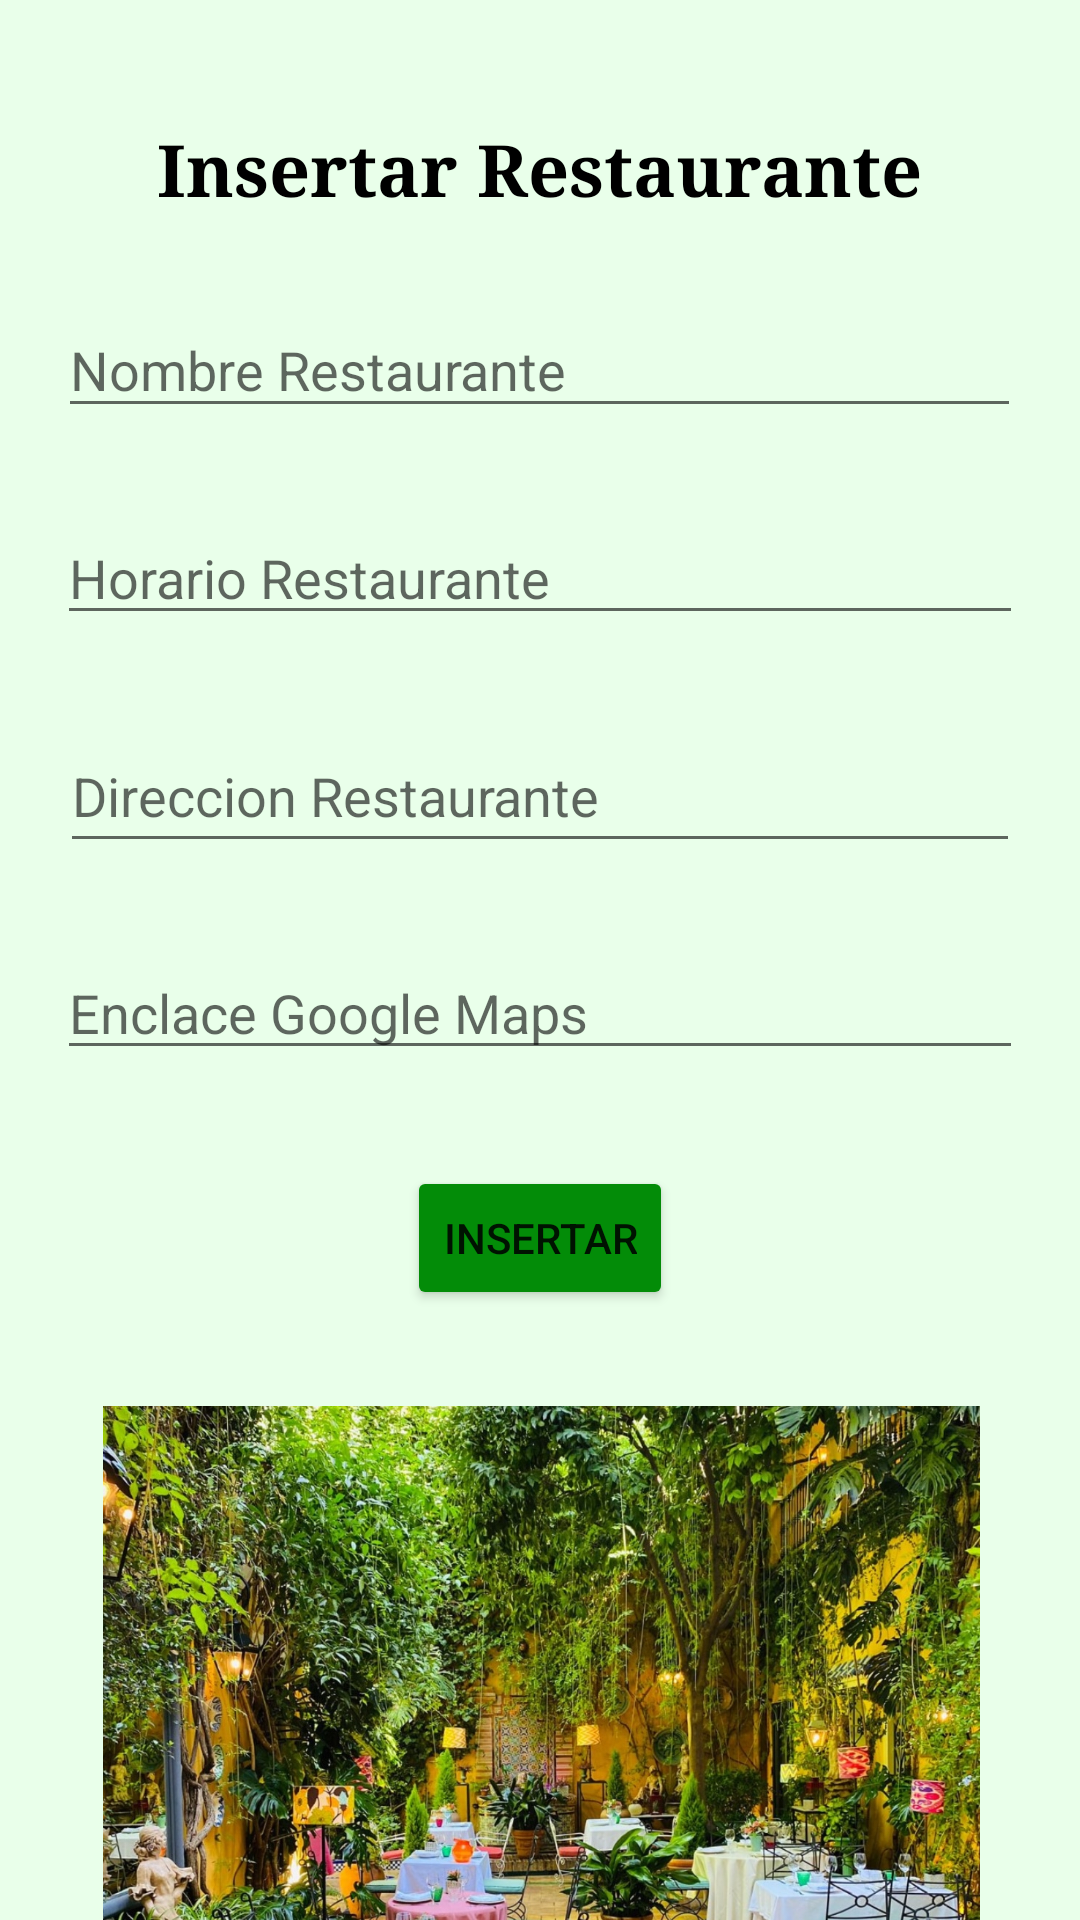

Android layout source for this screen:
<!-- AndroidManifest.xml: application theme Theme.PracticaGuias_Pedro -->
<!-- res/layout/activity_insertar_restaurante.xml -->
<?xml version="1.0" encoding="utf-8"?>
<androidx.constraintlayout.widget.ConstraintLayout xmlns:android="http://schemas.android.com/apk/res/android"
    xmlns:app="http://schemas.android.com/apk/res-auto"
    xmlns:tools="http://schemas.android.com/tools"
    android:layout_width="match_parent"
    android:layout_height="match_parent"
    android:background="#BFE2FFE3"
    tools:context=".Activitys.Insertar_Restaurante">

    <TextView
        android:id="@+id/TVInsertar_Restaurante"
        android:layout_width="wrap_content"
        android:layout_height="wrap_content"
        android:layout_marginTop="40dp"
        android:fontFamily="serif"
        android:text="Insertar Restaurante"
        android:textColor="#000000"
        android:textSize="24sp"
        android:textStyle="normal|bold"
        app:layout_constraintEnd_toEndOf="parent"
        app:layout_constraintHorizontal_bias="0.497"
        app:layout_constraintStart_toStartOf="parent"
        app:layout_constraintTop_toTopOf="parent" />

    <EditText
        android:id="@+id/ETNombre_Restaurante"
        android:layout_width="321dp"
        android:layout_height="42dp"
        android:layout_marginTop="28dp"
        android:ems="10"
        android:hint="Nombre Restaurante"
        android:inputType="text"
        app:layout_constraintEnd_toEndOf="parent"
        app:layout_constraintHorizontal_bias="0.497"
        app:layout_constraintStart_toStartOf="parent"
        app:layout_constraintTop_toBottomOf="@+id/TVInsertar_Restaurante" />

    <EditText
        android:id="@+id/ETHorario_Restaurante"
        android:layout_width="322dp"
        android:layout_height="41dp"
        android:layout_marginTop="28dp"
        android:ems="10"
        android:hint="Horario Restaurante"
        android:inputType="text"
        app:layout_constraintEnd_toEndOf="parent"
        app:layout_constraintHorizontal_bias="0.497"
        app:layout_constraintStart_toStartOf="parent"
        app:layout_constraintTop_toBottomOf="@+id/ETNombre_Restaurante" />

    <EditText
        android:id="@+id/ETDireccion_Restaurante"
        android:layout_width="320dp"
        android:layout_height="48dp"
        android:layout_marginTop="28dp"
        android:ems="10"
        android:hint="Direccion Restaurante"
        android:inputType="text"
        app:layout_constraintEnd_toEndOf="parent"
        app:layout_constraintHorizontal_bias="0.497"
        app:layout_constraintStart_toStartOf="parent"
        app:layout_constraintTop_toBottomOf="@+id/ETHorario_Restaurante" />

    <EditText
        android:id="@+id/ETGoogle_Maps_Restaurante"
        android:layout_width="322dp"
        android:layout_height="41dp"
        android:layout_marginTop="28dp"
        android:ems="10"
        android:hint="Enclace Google Maps"
        android:inputType="text"
        app:layout_constraintEnd_toEndOf="parent"
        app:layout_constraintHorizontal_bias="0.497"
        app:layout_constraintStart_toStartOf="parent"
        app:layout_constraintTop_toBottomOf="@+id/ETDireccion_Restaurante" />

    <Button
        android:id="@+id/BInsertar_Restaurante"
        android:layout_width="wrap_content"
        android:layout_height="wrap_content"
        android:layout_marginTop="32dp"
        android:backgroundTint="#038C08"
        android:text="Insertar"
        app:layout_constraintEnd_toEndOf="parent"
        app:layout_constraintStart_toStartOf="parent"
        app:layout_constraintTop_toBottomOf="@+id/ETGoogle_Maps_Restaurante" />

    <ImageView
        android:id="@+id/imageView7"
        android:layout_width="367dp"
        android:layout_height="195dp"
        android:layout_marginTop="32dp"
        app:layout_constraintEnd_toEndOf="parent"
        app:layout_constraintStart_toStartOf="parent"
        app:layout_constraintTop_toBottomOf="@+id/BInsertar_Restaurante"
        app:srcCompat="@drawable/restaurante_sevilla" />

</androidx.constraintlayout.widget.ConstraintLayout>
<!-- resources referenced by this layout -->
<resources>
  <!-- drawable restaurante_sevilla: jpg bitmap (drawable, 486360 bytes) -->
  <style name="Theme.PracticaGuias_Pedro" parent="Theme.MaterialComponents.DayNight.DarkActionBar">
          
          <item name="colorPrimary">@color/green</item>
          <item name="colorPrimaryVariant">@color/green</item>
          <item name="colorOnPrimary">@color/white</item>
          
          <item name="colorSecondary">@color/teal_200</item>
          <item name="colorSecondaryVariant">@color/teal_700</item>
          <item name="colorOnSecondary">@color/black</item>
          
          <item name="android:statusBarColor">?attr/colorPrimaryVariant</item>
          
      </style>
  <color name="green">#038C08</color>
  <color name="white">#FFFFFFFF</color>
  <color name="teal_200">#FF03DAC5</color>
  <color name="teal_700">#FF018786</color>
  <color name="black">#FF000000</color>
</resources>
